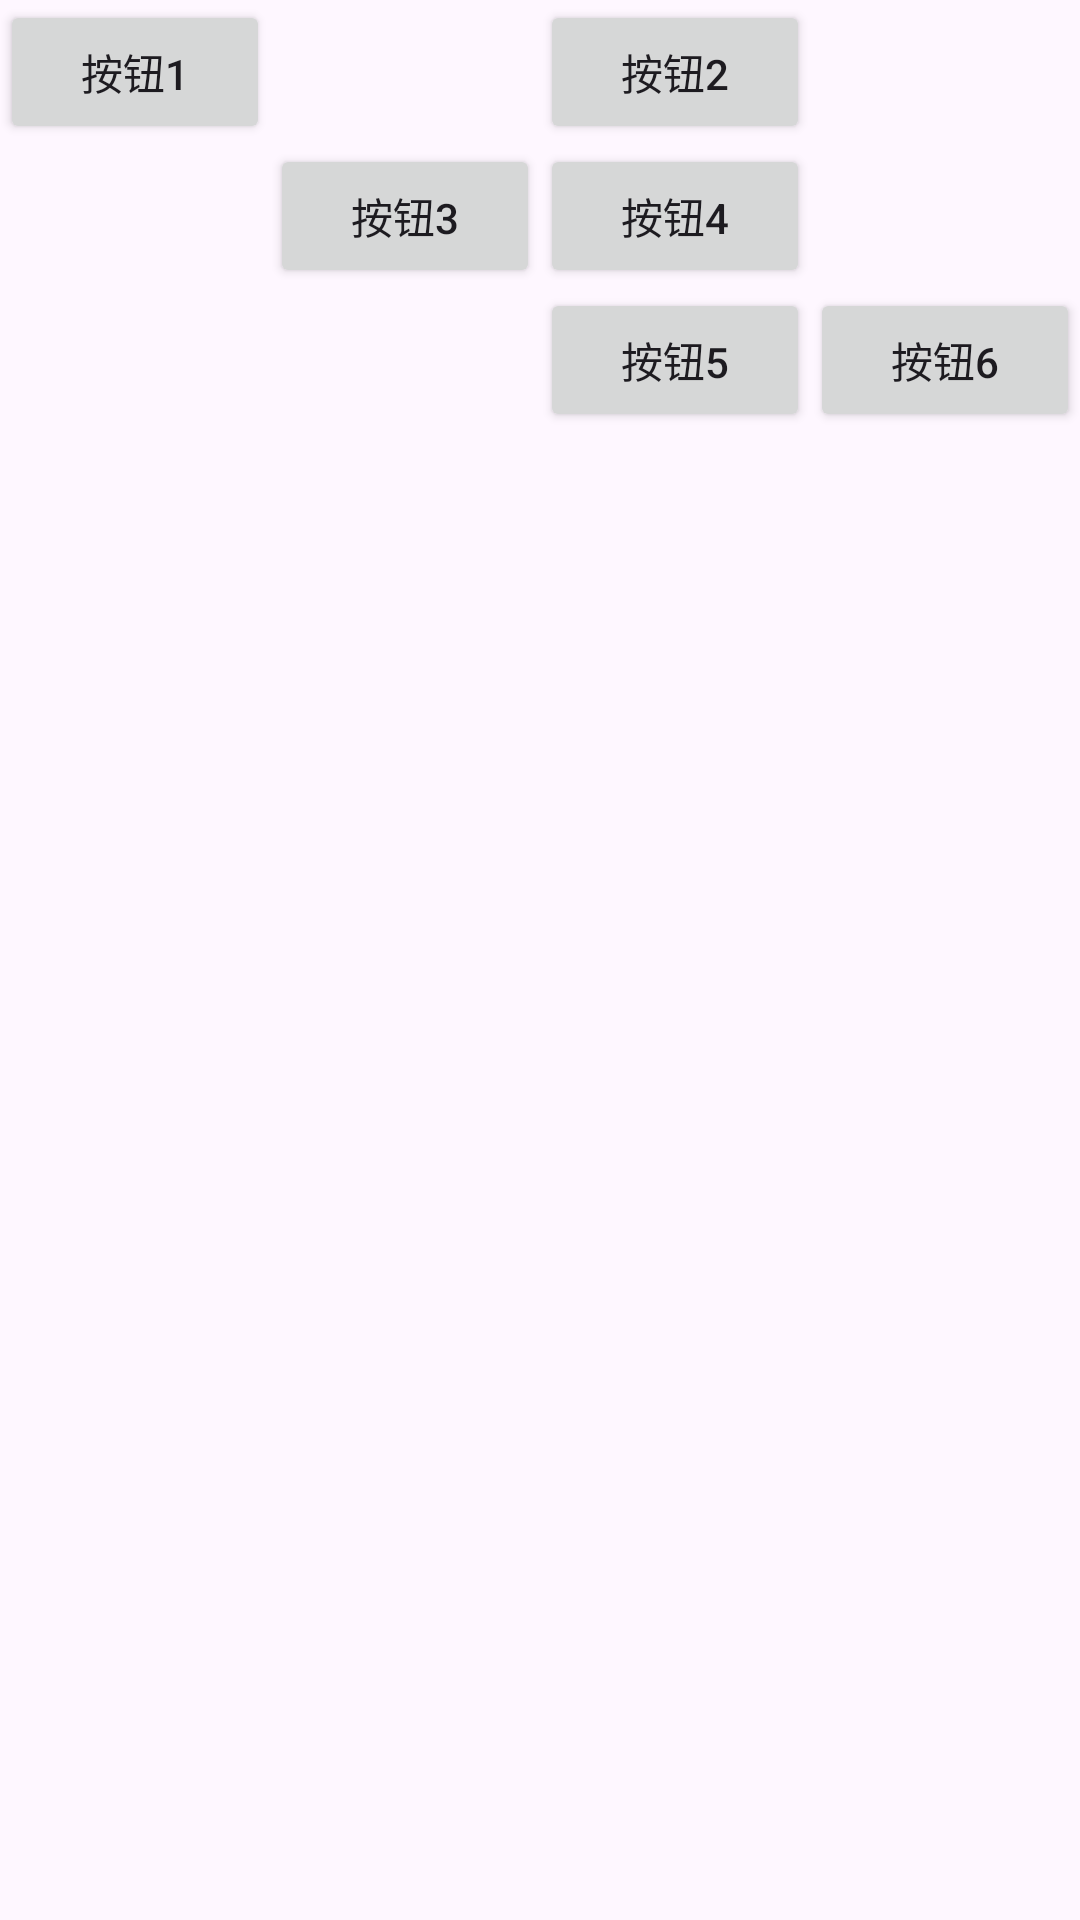

Layout XML and referenced resources for this Android screen:
<!-- AndroidManifest.xml: application theme Theme.BaseUI -->
<!-- res/layout/activity_table_layout.xml -->
<?xml version="1.0" encoding="utf-8"?>
<TableLayout xmlns:android="http://schemas.android.com/apk/res/android"
    xmlns:app="http://schemas.android.com/apk/res-auto"
    xmlns:tools="http://schemas.android.com/tools"
    android:layout_width="match_parent"
    android:layout_height="match_parent"
    tools:context=".TableLayoutActivity"
    android:stretchColumns="0,1,2,3"
    >

    <TableRow android:orientation="vertical">

        <Button
            android:layout_width="wrap_content"
            android:layout_height="wrap_content"
            android:layout_column="0"
            android:text="按钮1"></Button>

        <Button
            android:layout_width="wrap_content"
            android:layout_height="wrap_content"
            android:layout_column="2"
            android:text="按钮2"></Button>
    </TableRow>
    <TableRow>
        <Button
            android:layout_width="wrap_content"
            android:layout_height="wrap_content"
            android:text="按钮3"
            android:layout_column="1">
        </Button>
        <Button
            android:layout_width="wrap_content"
            android:layout_height="wrap_content"
            android:text="按钮4"
            android:layout_column="2">
        </Button>
    </TableRow>
    <TableRow>
        <Button
            android:layout_width="wrap_content"
            android:layout_height="wrap_content"
            android:text="按钮5"
            android:layout_column="2">
        </Button>
        <Button
            android:layout_width="wrap_content"
            android:layout_height="wrap_content"
            android:text="按钮6"
            android:layout_column="3">
        </Button>
    </TableRow>
</TableLayout>
<!-- resources referenced by this layout -->
<resources>
  <style name="Theme.BaseUI" parent="Base.Theme.BaseUI" />
  <style name="Base.Theme.BaseUI" parent="Theme.Material3.DayNight.NoActionBar">
          
          
      </style>
</resources>
